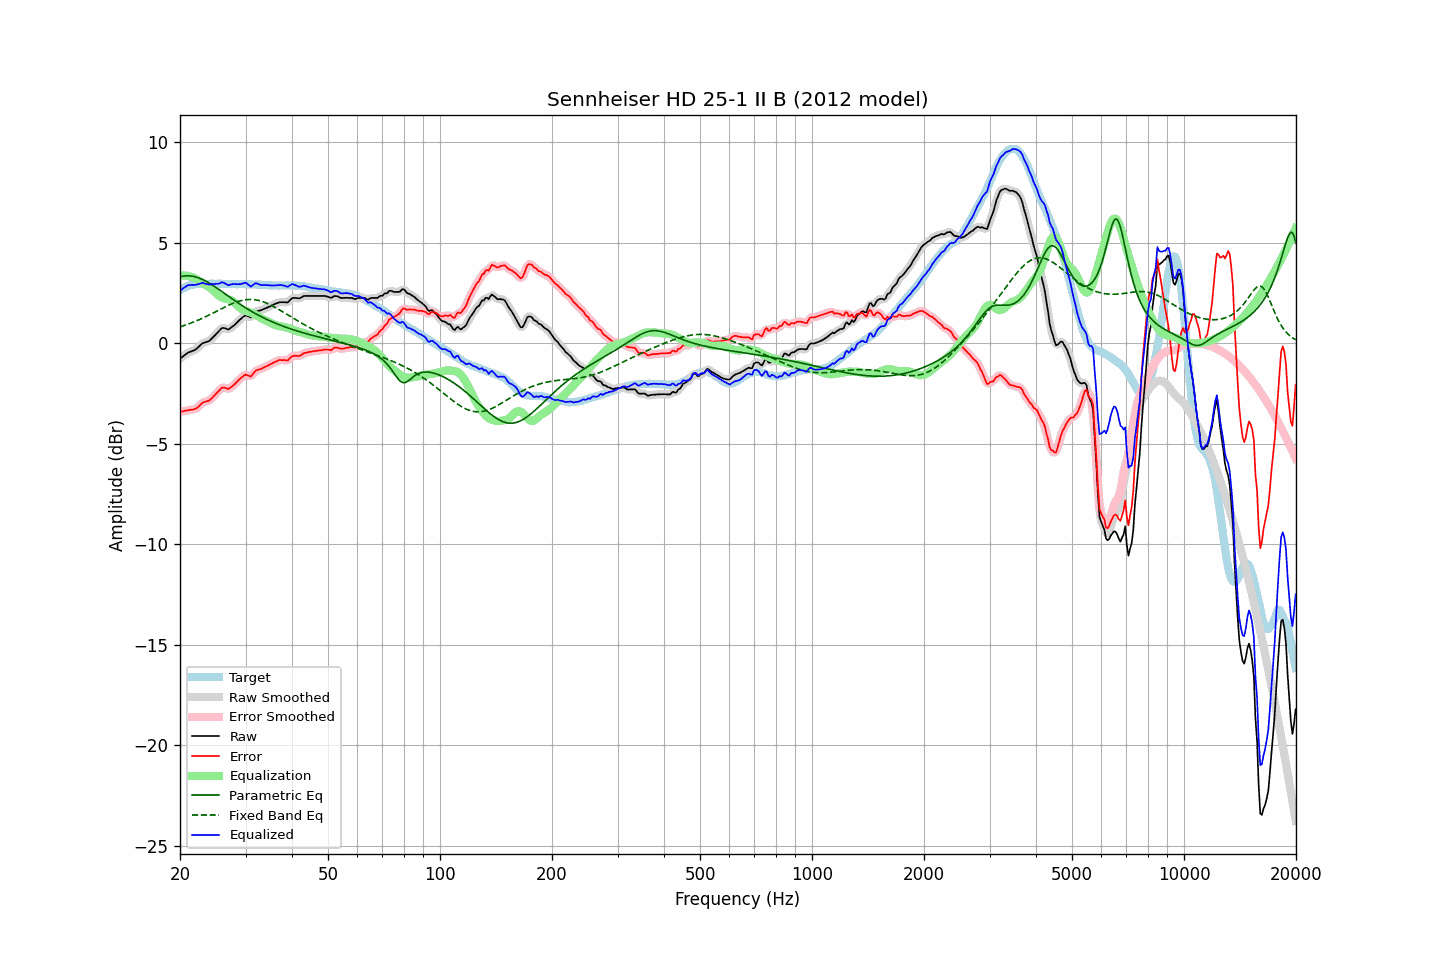

Data behind this chart, as committed beside it:
frequency, raw, error, smoothed, error_smoothed, equalization, parametric_eq, fixed_band_eq, equalized_raw, equalized_smoothed, target
20.00, -0.76, -3.40, -0.76, -3.41, 3.38, 3.32, 0.83, 2.62, 2.61, 2.65
20.20, -0.70, -3.39, -0.70, -3.39, 3.38, 3.34, 0.85, 2.68, 2.69, 2.70
20.40, -0.64, -3.38, -0.63, -3.38, 3.38, 3.35, 0.88, 2.75, 2.75, 2.75
20.61, -0.58, -3.35, -0.58, -3.36, 3.38, 3.36, 0.90, 2.80, 2.80, 2.77
20.81, -0.52, -3.34, -0.52, -3.34, 3.37, 3.36, 0.93, 2.85, 2.85, 2.83
21.02, -0.46, -3.32, -0.47, -3.33, 3.35, 3.36, 0.96, 2.90, 2.89, 2.87
21.23, -0.43, -3.31, -0.43, -3.32, 3.33, 3.36, 0.99, 2.91, 2.91, 2.89
21.44, -0.40, -3.30, -0.40, -3.30, 3.31, 3.35, 1.02, 2.91, 2.91, 2.91
21.66, -0.37, -3.29, -0.37, -3.29, 3.28, 3.34, 1.05, 2.91, 2.91, 2.93
21.87, -0.34, -3.27, -0.33, -3.27, 3.25, 3.32, 1.08, 2.91, 2.91, 2.94
22.09, -0.29, -3.24, -0.28, -3.24, 3.20, 3.30, 1.12, 2.92, 2.92, 2.96
22.31, -0.22, -3.18, -0.22, -3.18, 3.16, 3.28, 1.15, 2.94, 2.94, 2.97
22.54, -0.14, -3.11, -0.14, -3.10, 3.11, 3.25, 1.18, 2.97, 2.97, 2.97
22.76, -0.07, -3.03, -0.06, -3.03, 3.06, 3.22, 1.22, 2.99, 2.99, 2.97
22.99, 0.01, -2.94, -0.01, -2.96, 3.01, 3.18, 1.26, 3.02, 3.00, 2.96
23.22, 0.03, -2.92, 0.04, -2.92, 2.96, 3.14, 1.29, 2.99, 2.99, 2.96
23.45, 0.06, -2.89, 0.06, -2.90, 2.91, 3.10, 1.33, 2.97, 2.97, 2.96
23.69, 0.09, -2.87, 0.08, -2.88, 2.86, 3.06, 1.37, 2.95, 2.94, 2.97
23.92, 0.11, -2.85, 0.13, -2.84, 2.81, 3.01, 1.41, 2.92, 2.94, 2.97
24.16, 0.18, -2.78, 0.18, -2.79, 2.75, 2.96, 1.45, 2.94, 2.94, 2.97
24.40, 0.26, -2.71, 0.26, -2.71, 2.69, 2.91, 1.49, 2.95, 2.95, 2.98
24.65, 0.34, -2.62, 0.34, -2.63, 2.62, 2.86, 1.53, 2.96, 2.96, 2.97
24.89, 0.42, -2.54, 0.42, -2.54, 2.53, 2.81, 1.57, 2.96, 2.96, 2.97
25.14, 0.51, -2.45, 0.51, -2.46, 2.45, 2.75, 1.61, 2.96, 2.96, 2.97
25.39, 0.59, -2.38, 0.60, -2.37, 2.38, 2.70, 1.65, 2.97, 2.98, 2.98
25.65, 0.68, -2.29, 0.69, -2.29, 2.32, 2.64, 1.69, 3.00, 3.01, 2.98
25.91, 0.76, -2.21, 0.74, -2.23, 2.28, 2.58, 1.73, 3.04, 3.03, 2.97
26.16, 0.77, -2.19, 0.77, -2.20, 2.25, 2.53, 1.77, 3.03, 3.02, 2.97
26.43, 0.75, -2.21, 0.75, -2.22, 2.23, 2.47, 1.81, 2.99, 2.98, 2.97
26.69, 0.72, -2.24, 0.72, -2.25, 2.22, 2.41, 1.85, 2.94, 2.94, 2.97
26.96, 0.69, -2.27, 0.71, -2.25, 2.20, 2.35, 1.89, 2.89, 2.91, 2.97
27.23, 0.74, -2.22, 0.74, -2.22, 2.18, 2.30, 1.93, 2.92, 2.92, 2.97
27.50, 0.80, -2.16, 0.79, -2.17, 2.14, 2.24, 1.96, 2.94, 2.93, 2.97
27.77, 0.86, -2.09, 0.86, -2.10, 2.09, 2.18, 1.99, 2.96, 2.95, 2.96
28.05, 0.92, -2.03, 0.93, -2.02, 2.03, 2.13, 2.03, 2.95, 2.96, 2.96
28.33, 1.00, -1.94, 1.00, -1.95, 1.95, 2.07, 2.05, 2.95, 2.95, 2.95
28.62, 1.08, -1.87, 1.08, -1.87, 1.86, 2.02, 2.08, 2.94, 2.94, 2.95
28.90, 1.16, -1.79, 1.16, -1.79, 1.79, 1.97, 2.11, 2.95, 2.95, 2.96
29.19, 1.23, -1.71, 1.23, -1.72, 1.73, 1.91, 2.13, 2.96, 2.96, 2.95
29.48, 1.30, -1.65, 1.31, -1.64, 1.68, 1.86, 2.15, 2.98, 2.99, 2.96
29.78, 1.36, -1.58, 1.36, -1.59, 1.65, 1.81, 2.16, 3.01, 3.01, 2.95
30.08, 1.40, -1.55, 1.38, -1.57, 1.62, 1.76, 2.17, 3.02, 3.00, 2.96
30.38, 1.36, -1.58, 1.36, -1.59, 1.59, 1.71, 2.18, 2.95, 2.95, 2.95
30.68, 1.33, -1.61, 1.33, -1.62, 1.56, 1.66, 2.19, 2.90, 2.89, 2.95
30.99, 1.29, -1.65, 1.33, -1.61, 1.53, 1.61, 2.19, 2.83, 2.86, 2.95
31.30, 1.38, -1.56, 1.38, -1.56, 1.50, 1.57, 2.18, 2.88, 2.88, 2.94
31.61, 1.47, -1.46, 1.47, -1.47, 1.47, 1.52, 2.18, 2.94, 2.93, 2.94
31.93, 1.57, -1.37, 1.55, -1.38, 1.43, 1.48, 2.17, 3.00, 2.98, 2.94
32.24, 1.60, -1.32, 1.60, -1.33, 1.38, 1.43, 2.15, 2.98, 2.98, 2.93
32.57, 1.62, -1.30, 1.63, -1.30, 1.32, 1.39, 2.14, 2.94, 2.95, 2.93
32.89, 1.64, -1.28, 1.65, -1.28, 1.27, 1.35, 2.12, 2.91, 2.92, 2.93
33.22, 1.67, -1.24, 1.67, -1.24, 1.23, 1.31, 2.09, 2.90, 2.90, 2.92
33.55, 1.71, -1.20, 1.71, -1.21, 1.19, 1.27, 2.06, 2.91, 2.90, 2.92
33.89, 1.74, -1.16, 1.74, -1.17, 1.16, 1.23, 2.03, 2.90, 2.90, 2.91
34.23, 1.77, -1.13, 1.77, -1.13, 1.13, 1.19, 2.00, 2.90, 2.90, 2.91
34.57, 1.81, -1.08, 1.81, -1.09, 1.09, 1.16, 1.96, 2.90, 2.89, 2.90
34.92, 1.84, -1.05, 1.84, -1.05, 1.04, 1.12, 1.93, 2.89, 2.89, 2.90
35.27, 1.88, -1.00, 1.88, -1.01, 1.00, 1.09, 1.89, 2.88, 2.88, 2.89
35.62, 1.92, -0.96, 1.92, -0.97, 0.96, 1.05, 1.85, 2.88, 2.88, 2.89
35.97, 1.96, -0.92, 1.96, -0.93, 0.92, 1.02, 1.80, 2.89, 2.88, 2.89
... 635 more rows
